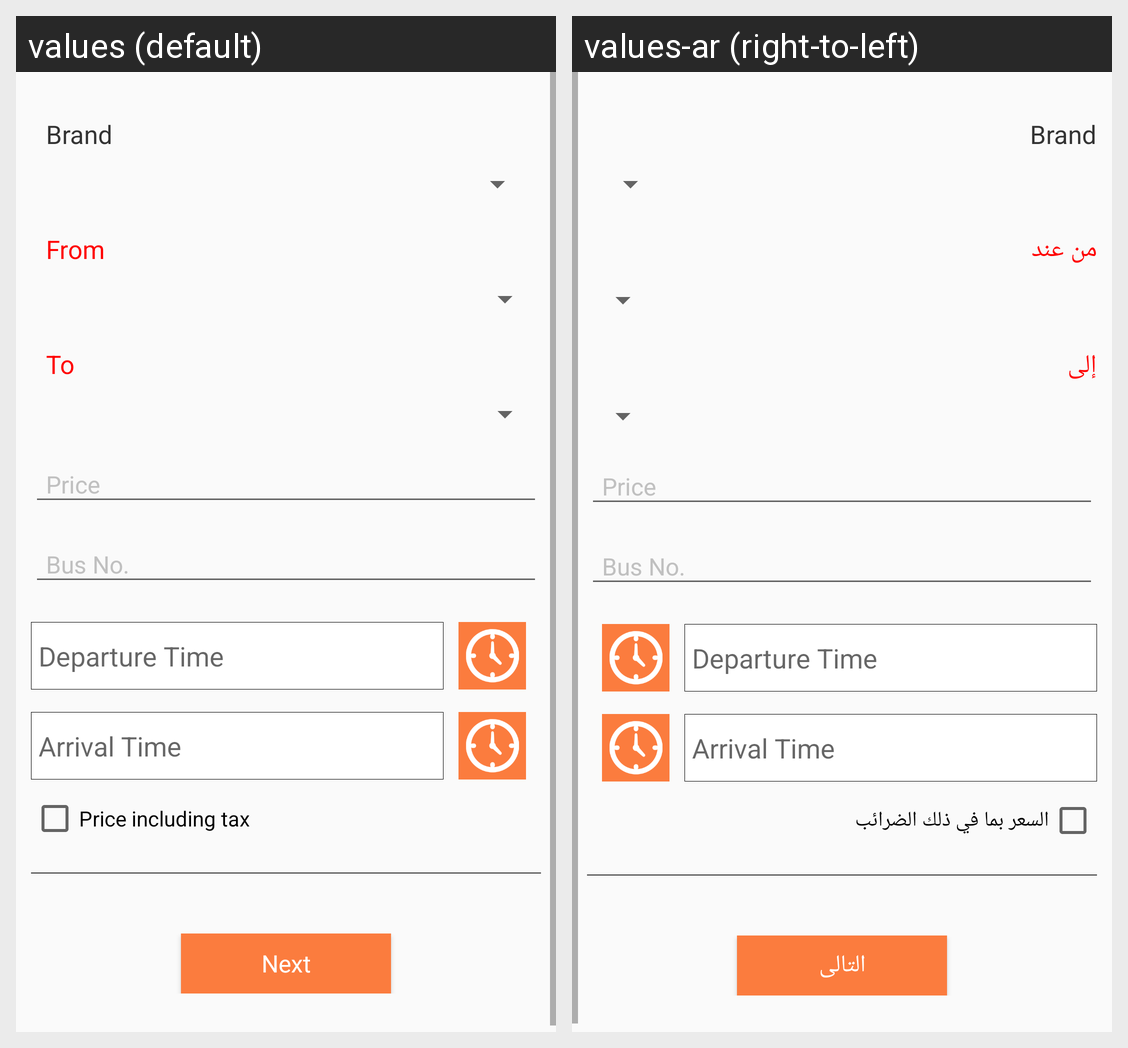

Locale-by-locale string values for the Android screen shown in this grid:
Android screen res/layout/content_ticket_setup.xml rendered under 2 locales, left to right: values (default), values-ar (right-to-left). Device: Nexus 5 (rendered at 1080×1920; each locale shown at half size, 540×960, under a caption strip naming it); theme AppTheme.
Strings drawn on this screen, with the default value and each locale's value (text and hints the layout hard-codes, and strings that could not be matched under every locale, appear in the picture but are not listed):

From
  values: From
  values-ar: من عند

To
  values: To
  values-ar: إلى

price_including_tax
  values: Price including tax
  values-ar: السعر بما في ذلك الضرائب

Next
  values: Next
  values-ar: التالى
